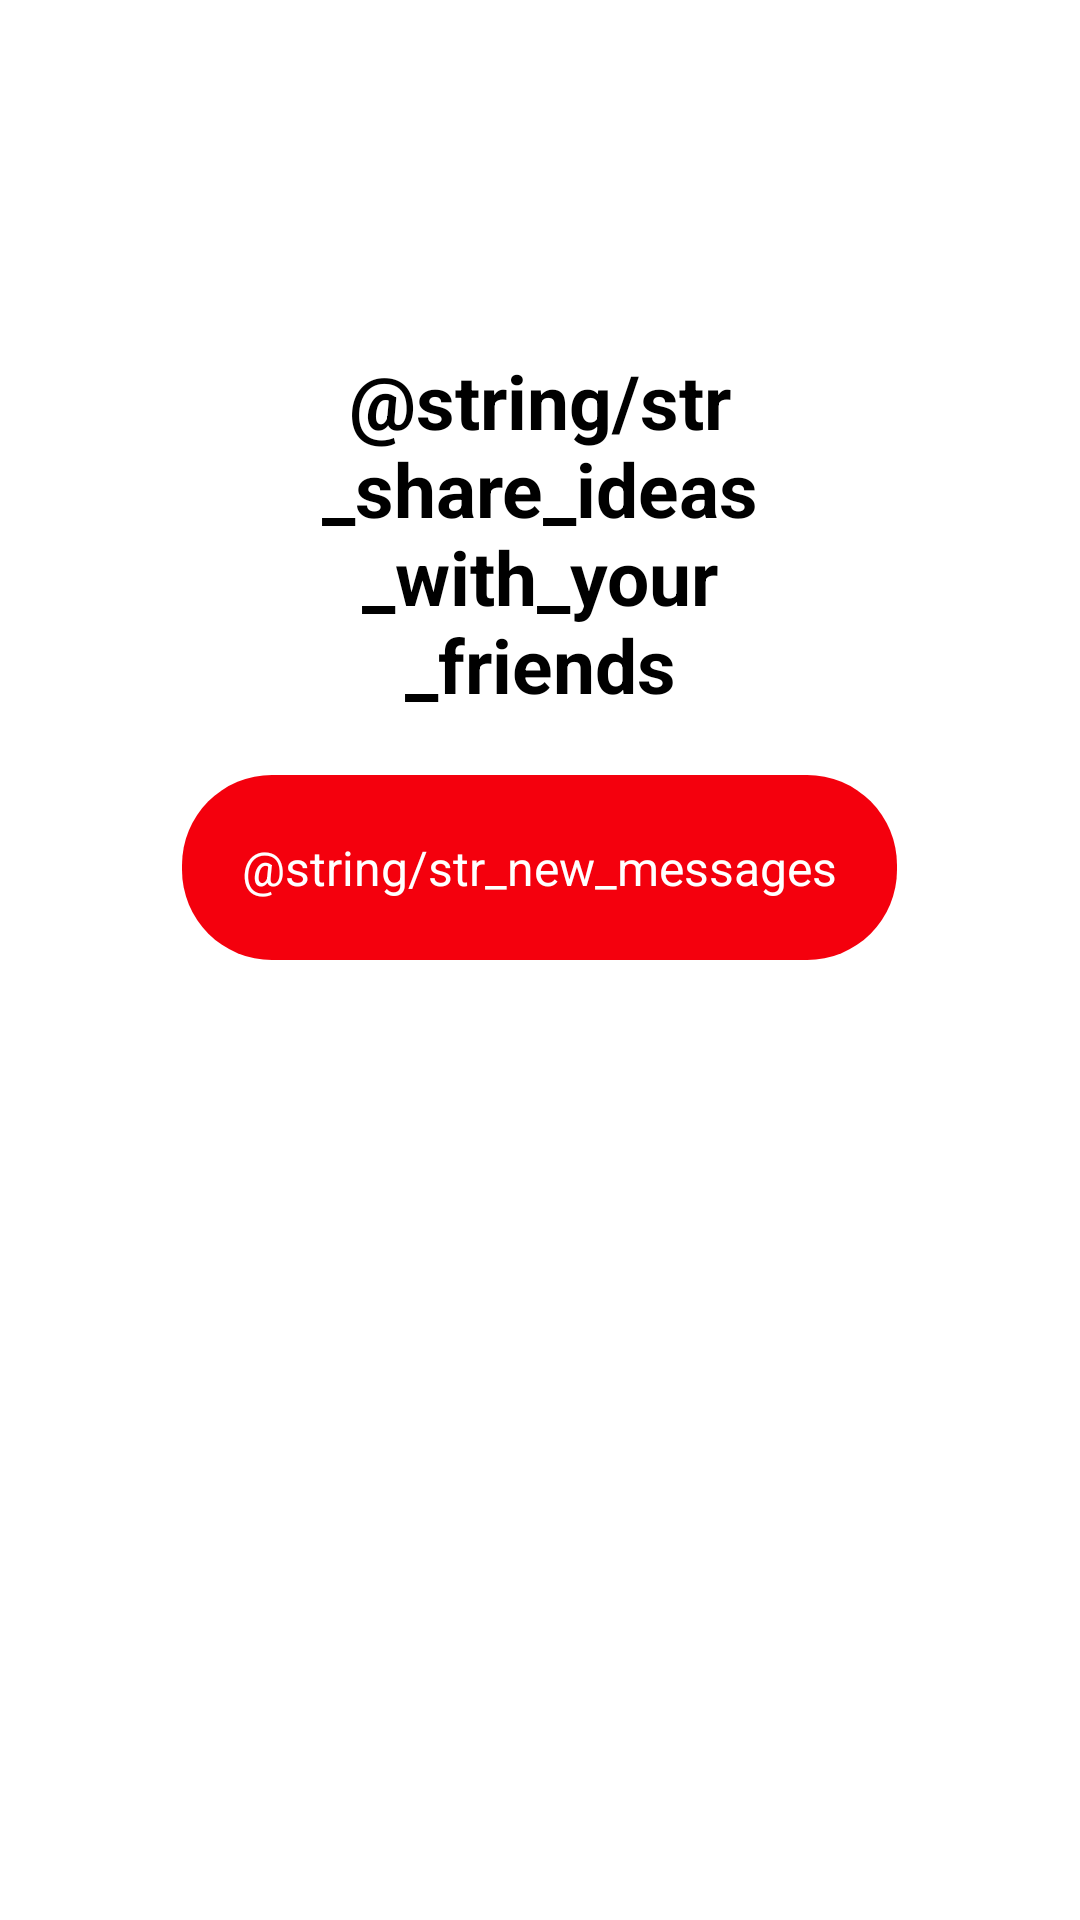

Here is an Android app screen rendered from its layout file. Give the layout XML and the strings, colors and styles it references.
<!-- AndroidManifest.xml: application theme Theme.Pinterest_Clone -->
<!-- res/layout/fragment_chat.xml -->
<?xml version="1.0" encoding="utf-8"?>
<LinearLayout xmlns:android="http://schemas.android.com/apk/res/android"
    android:layout_width="match_parent"
    android:layout_height="match_parent"
    android:orientation="vertical"
    android:weightSum="2">

    <LinearLayout
        android:layout_width="match_parent"
        android:layout_height="0dp"
        android:layout_weight="1"
        android:gravity="bottom|center_horizontal"
        android:orientation="vertical">

        <TextView
            android:layout_width="wrap_content"
            android:layout_height="wrap_content"
            android:gravity="center"
            android:maxWidth="200dp"
            android:text="@string/str_share_ideas_with_your_friends"
            android:textColor="@color/black"
            android:textSize="25sp"
            android:textStyle="bold" />

        <TextView
            android:id="@+id/tv_btn_save"
            android:layout_width="wrap_content"
            android:layout_height="wrap_content"
            android:layout_marginTop="20dp"
            android:background="@drawable/shape_rounded_tv_btn"
            android:backgroundTint="#F4000D"
            android:padding="20dp"
            android:text="@string/str_new_messages"
            android:textColor="@color/white"
            android:textSize="16sp" />

    </LinearLayout>

</LinearLayout>
<!-- resources referenced by this layout -->
<resources>
  <color name="black">#FF000000</color>
  <color name="white">#FFFFFFFF</color>
  <!-- drawable shape_rounded_tv_btn (drawable) -->
  <?xml version="1.0" encoding="utf-8"?>
  <selector xmlns:android="http://schemas.android.com/apk/res/android">
      <item>
          <shape android:shape="rectangle">
              <corners android:radius="30dp" />
          </shape>
      </item>
  </selector>
  <style name="Theme.Pinterest_Clone" parent="Theme.MaterialComponents.DayNight.NoActionBar">
          
          <item name="colorPrimary">@color/purple_500</item>
          <item name="colorPrimaryVariant">@color/purple_700</item>
          <item name="colorOnPrimary">@color/white</item>
          
          <item name="colorSecondary">@color/teal_200</item>
          <item name="colorSecondaryVariant">@color/teal_700</item>
          <item name="colorOnSecondary">@color/black</item>
          
          <item name="android:statusBarColor" tools:targetApi="l">?attr/colorPrimaryVariant</item>
          
      </style>
  <color name="purple_500">#FF6200EE</color>
  <color name="purple_700">#FF3700B3</color>
  <color name="teal_200">#FF03DAC5</color>
  <color name="teal_700">#FF018786</color>
</resources>
